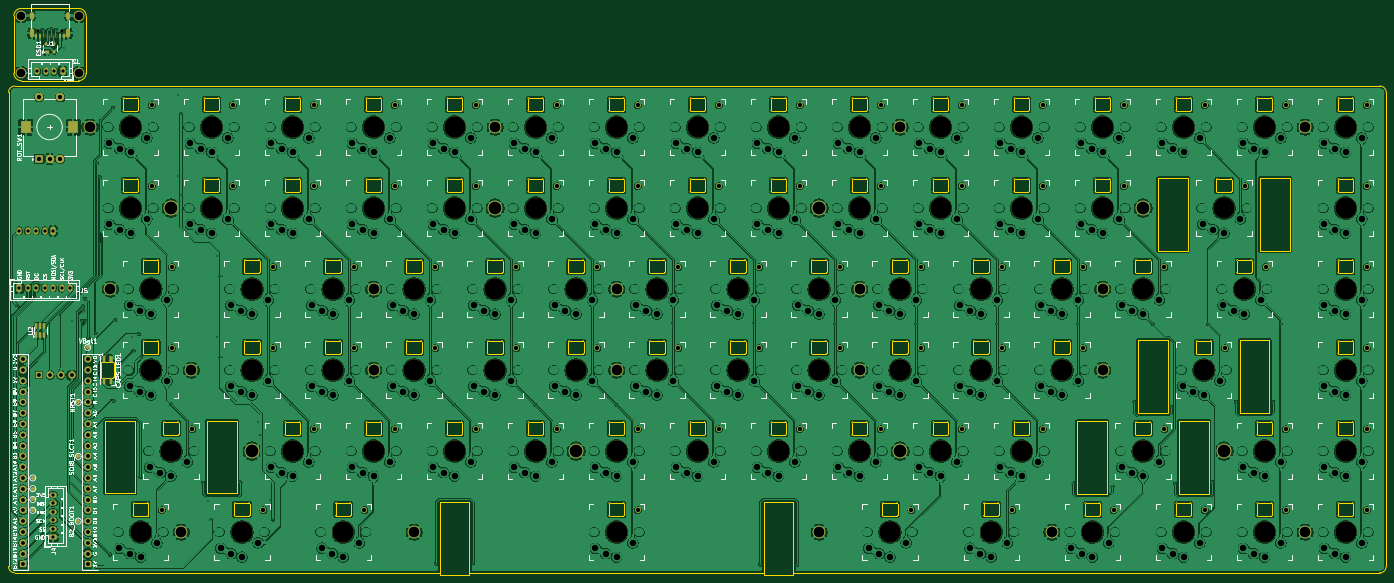
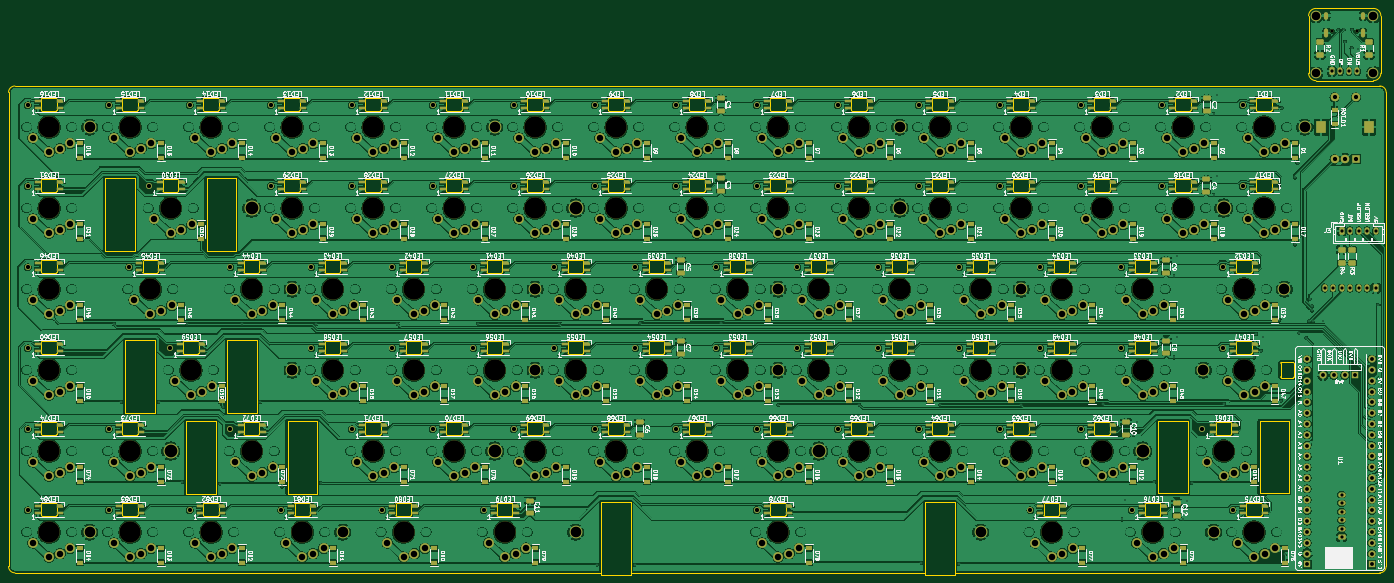
Circuit board: 10 layer files. Board 324.0 x 133.2 mm.
- bottom_copper: Custom Mechanical Keyboard-B_Cu.gbr (2465173 bytes)
- bottom_mask: Custom Mechanical Keyboard-B_Mask.gbr (40899 bytes)
- paste: Custom Mechanical Keyboard-B_Paste.gbr (20939 bytes)
- bottom_silk: Custom Mechanical Keyboard-B_Silkscreen.gbr (555970 bytes)
- outline: Custom Mechanical Keyboard-Edge_Cuts.gbr (34447 bytes)
- top_copper: Custom Mechanical Keyboard-F_Cu.gbr (2503109 bytes)
- top_mask: Custom Mechanical Keyboard-F_Mask.gbr (14985 bytes)
- paste: Custom Mechanical Keyboard-F_Paste.gbr (3600 bytes)
- top_silk: Custom Mechanical Keyboard-F_Silkscreen.gbr (204442 bytes)
- drill: Custom Mechanical Keyboard.drl (19809 bytes)

=== bottom_copper: Custom Mechanical Keyboard-B_Cu.gbr (2465173 bytes, source omitted) ===
=== bottom_mask: Custom Mechanical Keyboard-B_Mask.gbr (40899 bytes, source omitted) ===
=== paste: Custom Mechanical Keyboard-B_Paste.gbr (20939 bytes, source omitted) ===
=== bottom_silk: Custom Mechanical Keyboard-B_Silkscreen.gbr (555970 bytes, source omitted) ===
=== outline: Custom Mechanical Keyboard-Edge_Cuts.gbr (34447 bytes, source omitted) ===
=== top_copper: Custom Mechanical Keyboard-F_Cu.gbr (2503109 bytes, source omitted) ===
=== top_mask: Custom Mechanical Keyboard-F_Mask.gbr (14985 bytes, source omitted) ===
=== paste: Custom Mechanical Keyboard-F_Paste.gbr (3600 bytes, source withheld) ===
=== top_silk: Custom Mechanical Keyboard-F_Silkscreen.gbr (204442 bytes, source omitted) ===
=== drill: Custom Mechanical Keyboard.drl (19809 bytes, source omitted) ===
